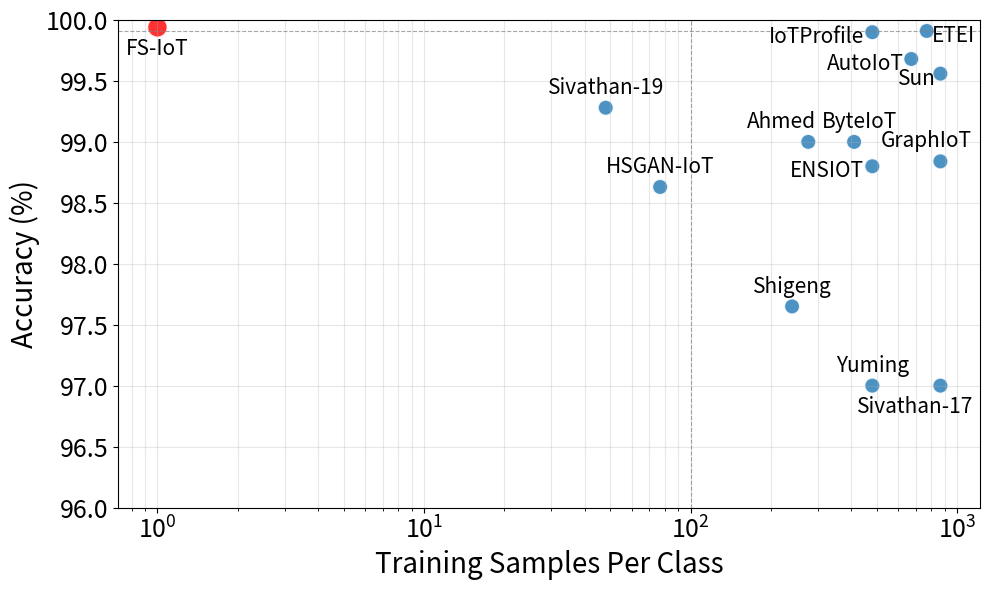

Reproduce this figure in Python.
import matplotlib.pyplot as plt
import numpy as np

plt.rcParams['pdf.fonttype'] = 42
plt.rcParams['ps.fonttype'] = 42

# 数据配置
models = [
    "Ahmed", "ByteIoT", "AutoIoT", "HSGAN-IoT", "GraphIoT", "Shigeng",
    "ENSIOT", "IoTProfile", "Yuming", "FS-IoT",
    "Sivathan-17", "Sivathan-19", "Sun", "ETEI"
]
train_sizes = [276,410,672, 76.8, 864, 240, 480, 480, 480, 1, 864, 48, 864, 768]  # 训练数据量
accuracies = [ 99,99,
    99.68, 98.63, 98.84, 97.65,
    98.80, 99.90, 97.00, 99.94,
    97, 99.28, 99.56, 99.91
]

# 可视化设置
colors = ['#1f77b4' if model != "FS-IoT" else '#ff0000' for model in models]
sizes = [120 if model != "FS-IoT" else 200 for model in models]  # 突出显示FS-IoT

# 创建画布
plt.figure(figsize=(10, 6))
scatter = plt.scatter(
    train_sizes, 
    accuracies,
    c=colors,
    s=sizes,
    alpha=0.8,
    edgecolors='w',
    linewidths=1
)

# 添加数据标签
for i, (x, y, model) in enumerate(zip(train_sizes, accuracies, models)):
    
    offsetX = (-19 if model == "Ahmed" else 0)
    offsetX = (4 if model == "ByteIoT" else offsetX)
    offsetX = (-40 if model == "IoTProfile"  else offsetX)
    offsetX = (19 if model == "ETEI"  else offsetX)


    offsetX = (-33 if model == "AutoIoT"  else offsetX)
    offsetX = (-17 if model == "Sun"  else offsetX)

    offsetX = (-33 if model == "ENSIOT"  else offsetX)

    offsetX = (-10 if model == "GraphIoT"  else offsetX)
    offsetX = (-18 if model == "Sivathan-17"  else offsetX)

    offset = (-20 if model == "FS-IoT"  else 10)  # 差异化标签偏移
    offset = (-8 if model == "AutoIoT" else offset)
    offset = (-8 if model == "Sun" else offset)

    offset = (-20 if model == "Sivathan-17" else offset)

  

    offset = (-8 if model == "ENSIOT" else offset)
    offset = (-8 if model == "IoTProfile" else offset)
    offset = (-8 if model == "ETEI" else offset)



    plt.annotate(
        model,
        (x, y),
        textcoords="offset points",
        xytext=(offsetX, offset),
        ha='center',
        fontsize=15
    )

# 坐标轴设置
plt.xscale('log')  # 对数坐标处理量级差异
plt.xticks(fontsize=18)
plt.yticks(fontsize=18)
# plt.xticks([1, 2,3,100, 300, 500, 700,900], ['1', '2', '3', '100', '300', '500', '700', '900'])
plt.xlabel("Training Samples Per Class", fontsize=20)
plt.ylabel("Accuracy (%)", fontsize=20)
plt.ylim(96, 100)

# 参考线辅助阅读
plt.axhline(y=99.91, color='gray', linestyle='--', lw=0.8, alpha=0.7)
plt.axvline(x=100, color='gray', linestyle='--', lw=0.8, alpha=0.7)

# 图例和标题
# plt.title("Accuracy vs Training Data Size on UNSW Dataset", pad=15)
plt.grid(True, alpha=0.3, which='both')

plt.tight_layout()
plt.savefig('scatter_plot.pdf')